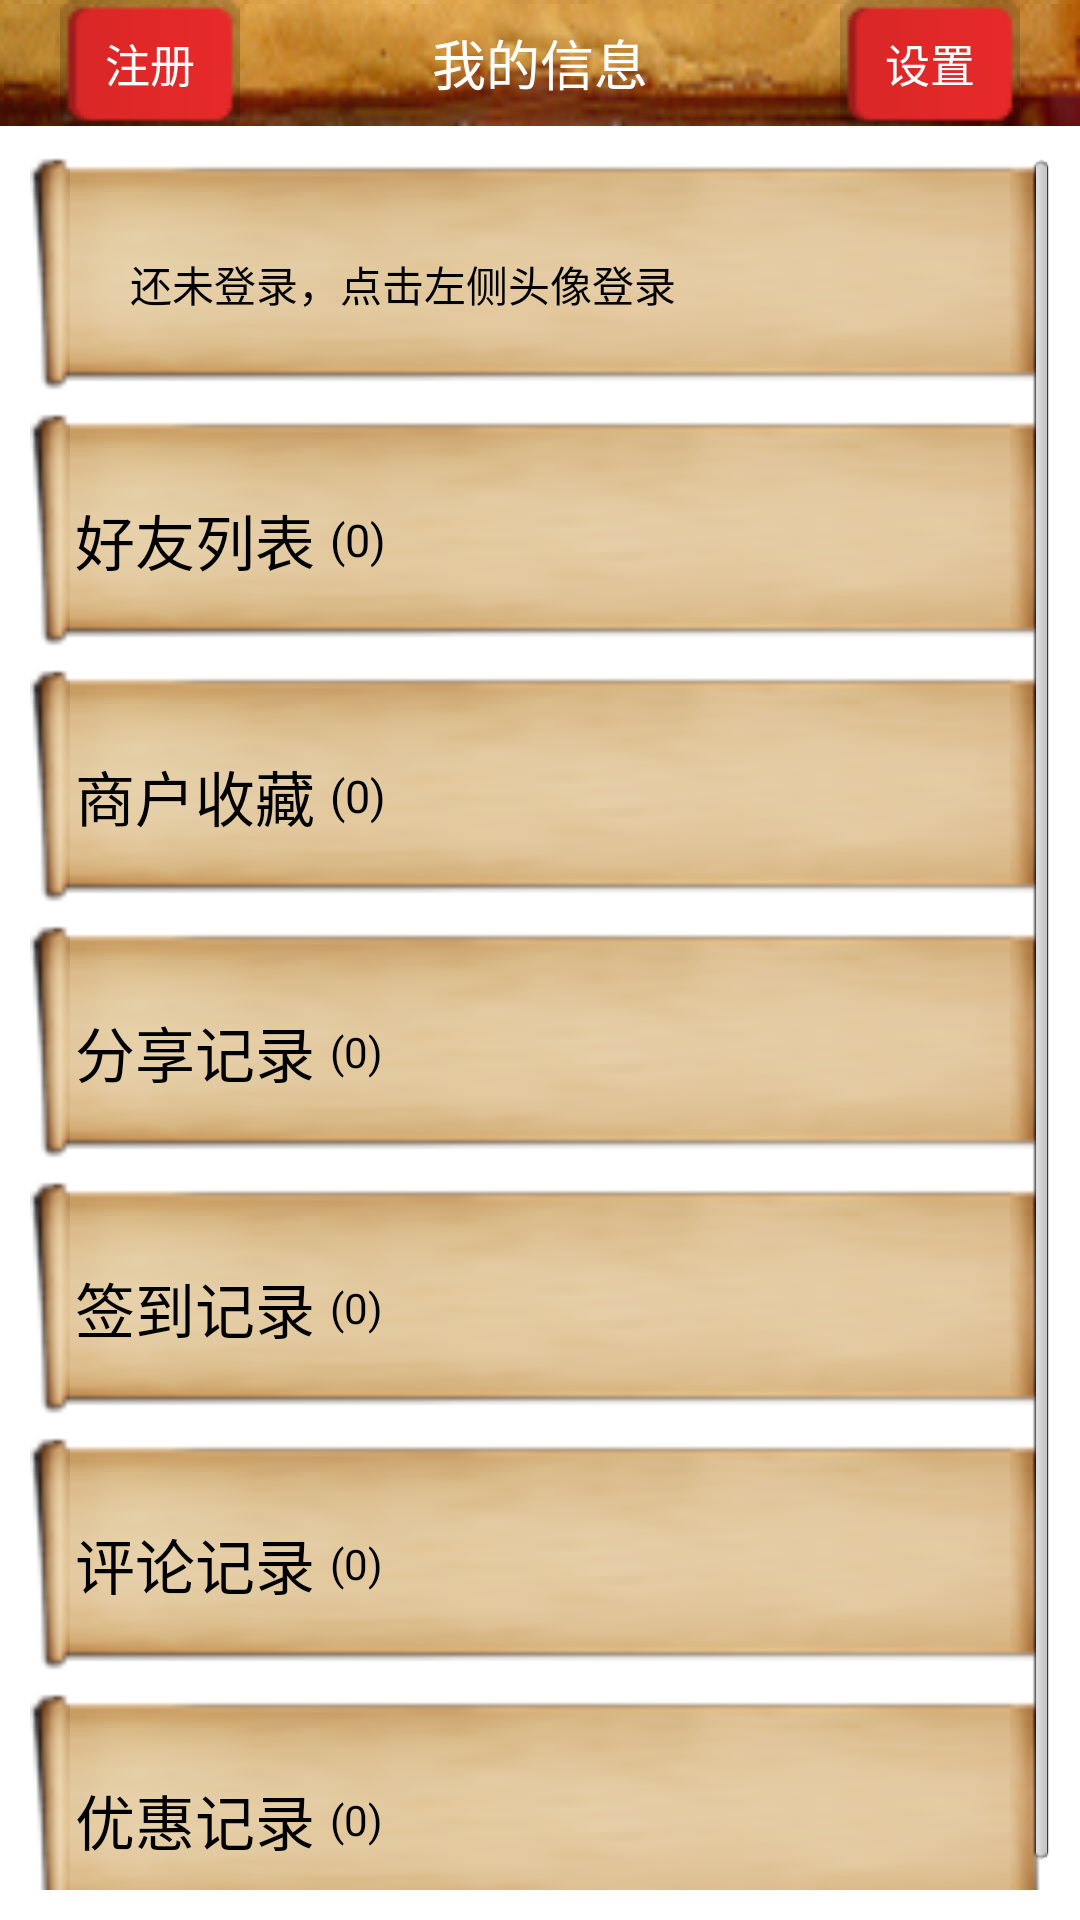

Write the Android layout XML for this screen, with the resource values it uses.
<!-- AndroidManifest.xml: application theme AppTheme -->
<!-- res/layout/activity_myinfo.xml -->
<?xml version="1.0" encoding="utf-8"?>
<RelativeLayout xmlns:android="http://schemas.android.com/apk/res/android"
    android:layout_width="match_parent"
    android:layout_height="match_parent" >

    <RelativeLayout
        android:id="@+id/myinfo_title"
        android:layout_width="match_parent"
        android:layout_height="wrap_content"
        android:layout_alignParentLeft="true"
        android:layout_alignParentTop="true"
        android:background="@drawable/title_bg"
        android:paddingLeft="20dp"
        android:paddingRight="20dp" >

        <TextView
            android:id="@+id/main_myinfo_title_iv2"
            android:layout_width="wrap_content"
            android:layout_height="wrap_content"
            android:layout_alignParentRight="true"
            android:layout_alignParentTop="true"
            android:background="@drawable/exit_btn_selector"
            android:gravity="center"
            android:padding="10dp"
            android:text="设置"
            android:textColor="@color/color_list_tab_txt"
            android:textSize="15sp" />

        <TextView
            android:id="@+id/main_myinfo_title_tv"
            android:layout_width="wrap_content"
            android:layout_height="wrap_content"
            android:layout_centerHorizontal="true"
            android:layout_centerVertical="true"
            android:text="@string/title_my"
            android:textAppearance="?android:attr/textAppearanceMedium"
            android:textColor="#ffffff" />

        <Button
            android:id="@+id/main_myinfo_title_reg"
            android:layout_width="wrap_content"
            android:layout_height="wrap_content"
            android:layout_alignParentLeft="true"
            android:layout_alignTop="@+id/main_myinfo_title_tv"
            android:background="@drawable/exit_btn_selector"
            android:padding="10dp"
            android:text="注册"
            android:textColor="@color/color_list_tab_txt"
            android:textSize="15sp" />
    </RelativeLayout>

    <ScrollView
        android:layout_width="match_parent"
        android:layout_height="match_parent"
        android:layout_below="@+id/myinfo_title"
        android:padding="10dp" >

        <LinearLayout
            android:id="@+id/myinfo_main_view"
            android:layout_width="match_parent"
            android:layout_height="wrap_content"
            android:orientation="vertical" >

            <RelativeLayout
                android:id="@+id/myinfo_headList"
                android:layout_width="match_parent"
                android:layout_height="wrap_content"
                android:background="@drawable/myinfo_item_bg_selector"
                android:clickable="true"
                android:paddingBottom="20dp"
                android:paddingRight="10dp"
                android:paddingTop="20dp" >

                <ImageView
                    android:id="@+id/myinfo_loginhead"
                    android:layout_width="wrap_content"
                    android:layout_height="wrap_content"
                    android:layout_alignParentLeft="true"
                    android:layout_alignParentTop="true"
                    android:src="@drawable/icon_avatar_default" />

                <TextView
                    android:id="@+id/myinfo_nametv"
                    android:layout_width="wrap_content"
                    android:layout_height="wrap_content"
                    android:layout_centerVertical="true"
                    android:layout_marginLeft="20dp"
                    android:layout_toRightOf="@+id/myinfo_loginhead"
                    android:text="@string/myinfo_login"
                    android:textColor="@color/list_text_selector" />
            </RelativeLayout>

            <LinearLayout
                android:id="@+id/myinfo_friend_list"
                android:layout_width="match_parent"
                android:layout_height="wrap_content"
                android:background="@drawable/myinfo_item_bg_selector"
                android:clickable="true"
                android:padding="10dp" >

                <TextView
                    android:layout_width="wrap_content"
                    android:layout_height="wrap_content"
                    android:layout_gravity="center_vertical"
                    android:padding="5dp"
                    android:text="@string/myfriend"
                    android:textColor="@color/list_text_selector"
                    android:textSize="20sp" />

                <TextView
                    android:id="@+id/myinfo_tv_friendNum"
                    android:layout_width="wrap_content"
                    android:layout_height="wrap_content"
                    android:layout_gravity="center_vertical"
                    android:text="(0)"
                    android:textAppearance="?android:attr/textAppearanceSmall"
                    android:textColor="@color/list_text_selector"
                    android:textSize="15sp" />
            </LinearLayout>

            <LinearLayout
                android:id="@+id/myinfo_buss_list"
                android:layout_width="match_parent"
                android:layout_height="wrap_content"
                android:background="@drawable/myinfo_item_bg_selector"
                android:clickable="true"
                android:padding="10dp" >

                <TextView
                    android:layout_width="wrap_content"
                    android:layout_height="wrap_content"
                    android:layout_gravity="center_vertical"
                    android:padding="5dp"
                    android:text="@string/mybuss"
                    android:textColor="@color/list_text_selector"
                    android:textSize="20sp" />

                <TextView
                    android:id="@+id/myinfo_tv_bussNum"
                    android:layout_width="wrap_content"
                    android:layout_height="wrap_content"
                    android:layout_gravity="center_vertical"
                    android:text="(0)"
                    android:textAppearance="?android:attr/textAppearanceSmall"
                    android:textColor="@color/list_text_selector"
                    android:textSize="15sp" />
            </LinearLayout>

            <LinearLayout
                android:id="@+id/myinfo_share_list"
                android:layout_width="match_parent"
                android:layout_height="wrap_content"
                android:background="@drawable/myinfo_item_bg_selector"
                android:clickable="true"
                android:padding="10dp" >

                <TextView
                    android:layout_width="wrap_content"
                    android:layout_height="wrap_content"
                    android:layout_gravity="center_vertical"
                    android:padding="5dp"
                    android:text="分享记录"
                    android:textAppearance="?android:attr/textAppearanceMedium"
                    android:textColor="@color/list_text_selector"
                    android:textSize="20sp" />

                <TextView
                    android:id="@+id/myinfo_tv_shareNum"
                    android:layout_width="wrap_content"
                    android:layout_height="wrap_content"
                    android:layout_gravity="center_vertical"
                    android:text="(0)"
                    android:textAppearance="?android:attr/textAppearanceSmall"
                    android:textColor="@color/list_text_selector" />
            </LinearLayout>

            <LinearLayout
                android:id="@+id/myinfo_checkin_list"
                android:layout_width="match_parent"
                android:layout_height="wrap_content"
                android:background="@drawable/myinfo_item_bg_selector"
                android:clickable="true"
                android:padding="10dp" >

                <TextView
                    android:layout_width="wrap_content"
                    android:layout_height="wrap_content"
                    android:layout_gravity="center_vertical"
                    android:padding="5dp"
                    android:text="签到记录"
                    android:textAppearance="?android:attr/textAppearanceMedium"
                    android:textColor="@color/list_text_selector"
                    android:textSize="20sp" />

                <TextView
                    android:id="@+id/myinfo_checkinNum"
                    android:layout_width="wrap_content"
                    android:layout_height="wrap_content"
                    android:layout_gravity="center_vertical"
                    android:text="(0)"
                    android:textAppearance="?android:attr/textAppearanceSmall"
                    android:textColor="@color/list_text_selector" />
            </LinearLayout>

            <LinearLayout
                android:id="@+id/myinfo_comment_list"
                android:layout_width="match_parent"
                android:layout_height="match_parent"
                android:background="@drawable/myinfo_item_bg_selector"
                android:clickable="true"
                android:padding="10dp" >

                <TextView
                    android:layout_width="wrap_content"
                    android:layout_height="wrap_content"
                    android:layout_gravity="center_vertical"
                    android:padding="5dp"
                    android:text="评论记录"
                    android:textColor="@color/list_text_selector"
                    android:textSize="20sp" />

                <TextView
                    android:id="@+id/myinfo_commentNum"
                    android:layout_width="wrap_content"
                    android:layout_height="wrap_content"
                    android:layout_gravity="center_vertical"
                    android:text="(0)"
                    android:textAppearance="?android:attr/textAppearanceSmall"
                    android:textColor="@color/list_text_selector" />
            </LinearLayout>

            <LinearLayout
                android:id="@+id/myinfo_coupons_list"
                android:layout_width="match_parent"
                android:layout_height="wrap_content"
                android:background="@drawable/myinfo_item_bg_selector"
                android:clickable="true"
                android:padding="10dp" >

                <TextView
                    android:layout_width="wrap_content"
                    android:layout_height="wrap_content"
                    android:layout_gravity="center_vertical"
                    android:padding="5dp"
                    android:text="@string/mycoupons"
                    android:textColor="@color/list_text_selector"
                    android:textSize="20sp" />

                <TextView
                    android:id="@+id/myinfo_couponsNum"
                    android:layout_width="wrap_content"
                    android:layout_height="wrap_content"
                    android:layout_gravity="center_vertical"
                    android:text="(0)"
                    android:textAppearance="?android:attr/textAppearanceSmall"
                    android:textColor="@color/list_text_selector" />

            </LinearLayout>
        </LinearLayout>
    </ScrollView>

</RelativeLayout>
<!-- resources referenced by this layout -->
<resources>
  <color name="color_list_tab_txt">#ffffffff</color>
  <!-- drawable exit_btn_selector (drawable-ldpi) -->
  <?xml version="1.0" encoding="utf-8"?>
  <selector xmlns:android="http://schemas.android.com/apk/res/android">
  
      <item android:drawable="@drawable/button_exit_background_pressed" android:state_focused="true"/>
      <item android:drawable="@drawable/button_exit_background_pressed" android:state_selected="true"/>
      <item android:drawable="@drawable/button_exit_background_pressed" android:state_pressed="true"/>
      <item android:drawable="@drawable/button_exit_background_normal"/>
  
  </selector>
  <!-- drawable myinfo_item_bg_selector (drawable-ldpi) -->
  <?xml version="1.0" encoding="utf-8"?>
  <selector xmlns:android="http://schemas.android.com/apk/res/android">
  
      <item android:drawable="@drawable/item_bg11" android:state_focused="true"/>
      <item android:drawable="@drawable/item_bg11" android:state_selected="true"/>
      <item android:drawable="@drawable/item_bg11" android:state_pressed="true"/>
      <item android:drawable="@drawable/item_bg12" android:state_enabled="false"/>
  
  </selector>
  <string name="mybuss">商户收藏</string>
  <string name="mycoupons">优惠记录</string>
  <string name="myfriend">好友列表</string>
  <string name="myinfo_login">还未登录，点击左侧头像登录</string>
  <string name="title_my">我的信息</string>
  <style name="AppTheme" parent="AppBaseTheme">
          
      </style>
  <style name="AppBaseTheme" parent="android:Theme.Light">
          
      </style>
</resources>
